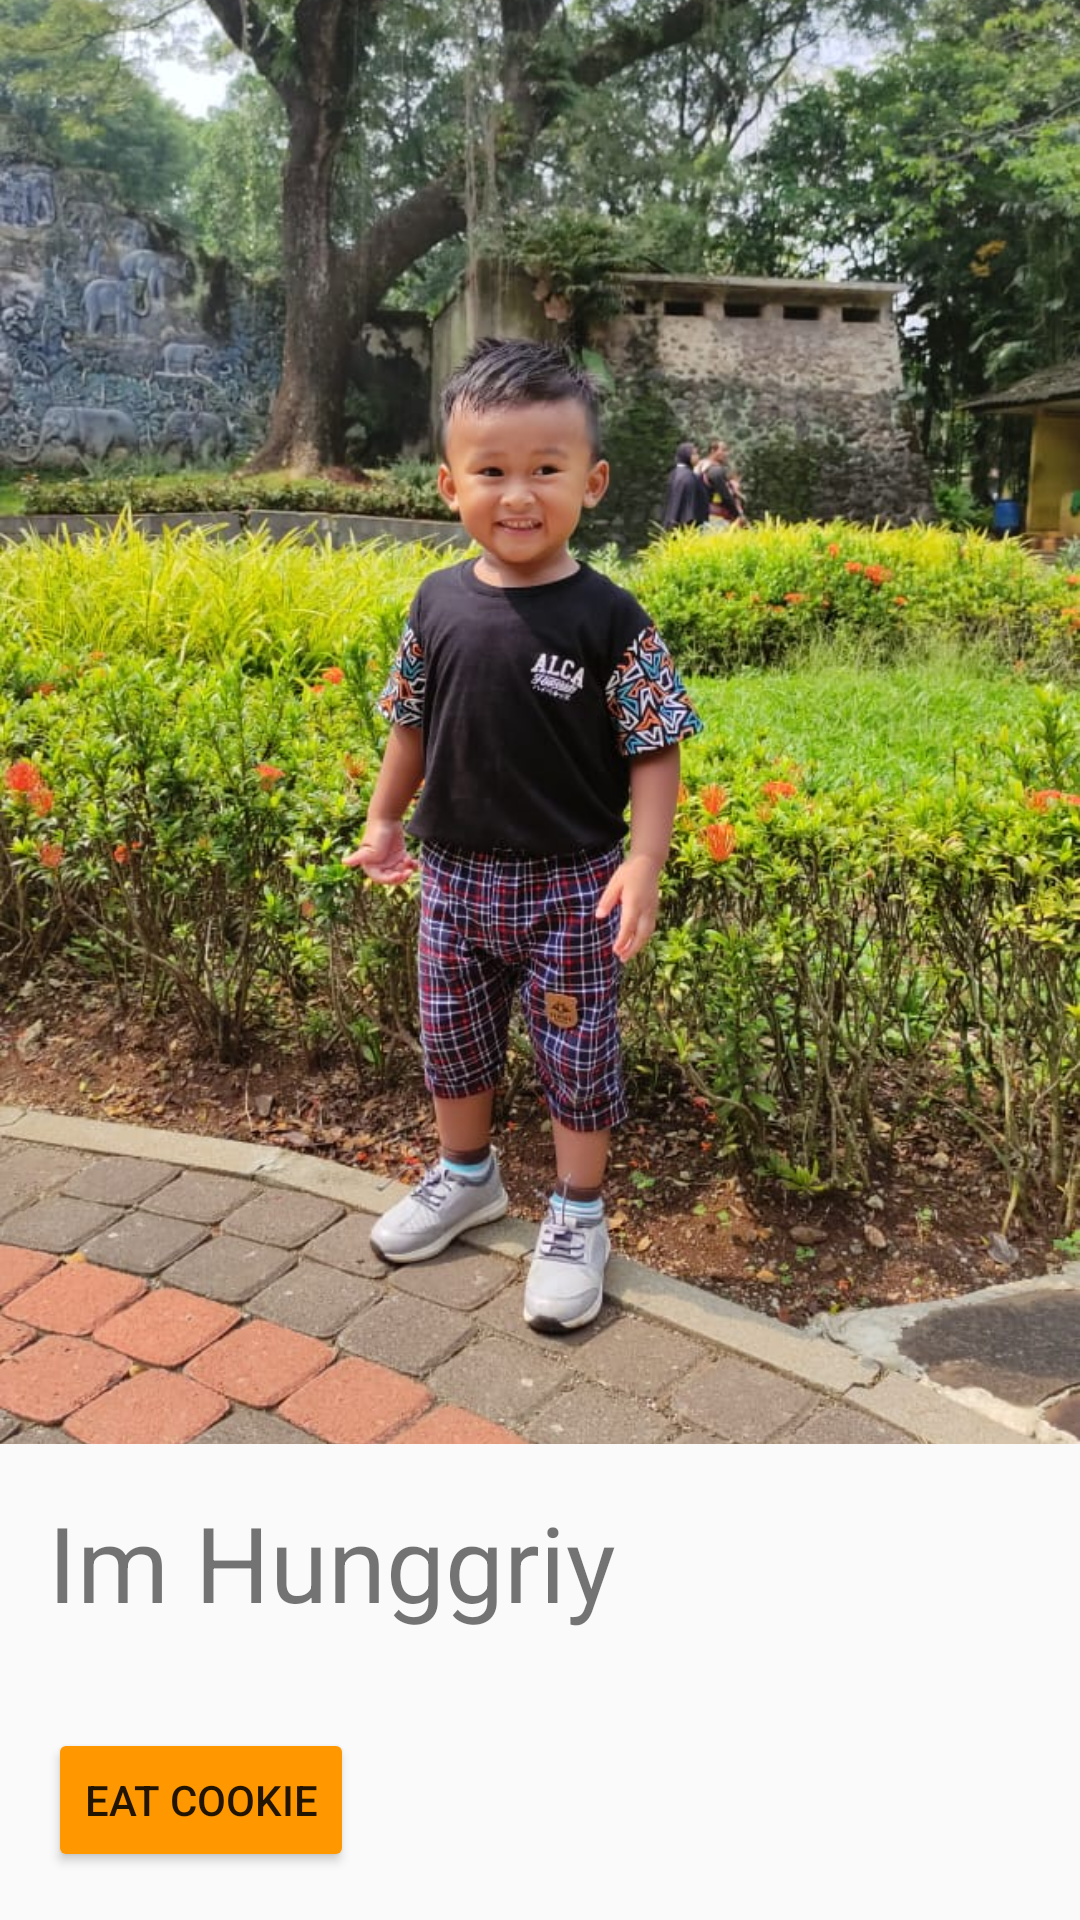

Produce the Android XML layout that renders to this screen, including the resource entries it uses.
<!-- AndroidManifest.xml: application theme AppThemeBasket -->
<!-- res/layout/activity_belajar2.xml -->
<?xml version="1.0" encoding="utf-8"?>
<LinearLayout xmlns:android="http://schemas.android.com/apk/res/android"
    android:layout_width="match_parent"
    android:layout_height="match_parent"
    android:orientation="vertical">

    <ImageView
        android:id="@+id/image_before_cookie"
        android:layout_width="match_parent"
        android:layout_height="0dp"
        android:layout_weight="1"
        android:scaleType="centerCrop"
        android:src="@drawable/ajaw_smile" />

    <TextView
        android:id="@+id/text_before_full"
        android:layout_width="wrap_content"
        android:layout_height="wrap_content"
        android:layout_margin="16dp"
        android:text="Im Hunggriy"
        android:textSize="35sp" />

    <Button
        android:layout_width="wrap_content"
        android:layout_height="wrap_content"
        android:layout_margin="16dp"
        android:onClick="EatCookie"
        android:text="EAT COOKIE" />

</LinearLayout>
<!-- resources referenced by this layout -->
<resources>
  <!-- drawable ajaw_smile: jpeg bitmap (drawable-v24, 194763 bytes) -->
  <style name="AppThemeBasket" parent="Theme.AppCompat.Light">
          
          <item name="colorPrimary">#FF9800</item>
          
          <item name="colorButtonNormal">#FF9800</item>
      </style>
</resources>
